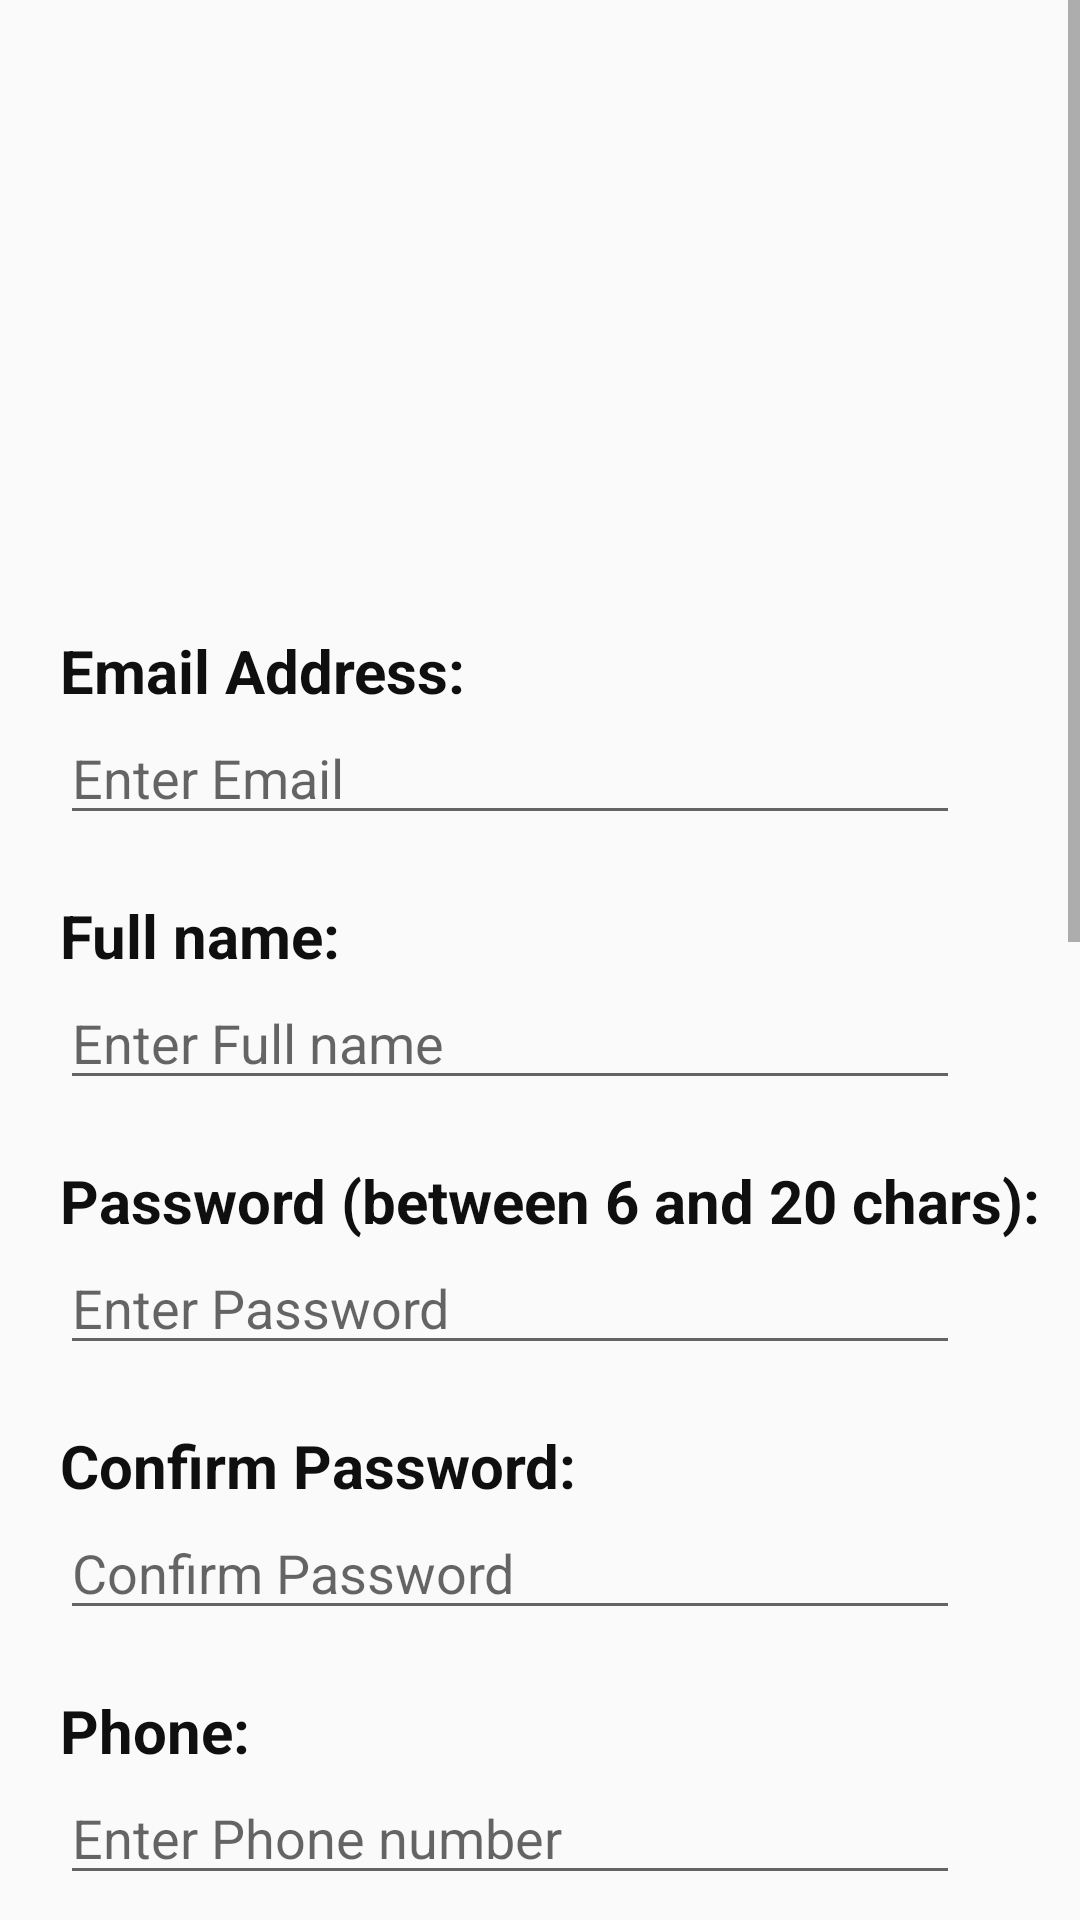

Reconstruct the res/layout file that produces this screen, plus the resources it refers to.
<!-- AndroidManifest.xml: application theme AppTheme -->
<!-- res/layout/activity_register.xml -->
<?xml version="1.0" encoding="utf-8"?>
<ScrollView xmlns:android="http://schemas.android.com/apk/res/android"
    xmlns:app="http://schemas.android.com/apk/res-auto"
    xmlns:tools="http://schemas.android.com/tools"
    android:layout_width="match_parent"
    android:layout_height="match_parent"
    tools:context=".RegisterActivity">

    <LinearLayout
        android:layout_width="match_parent"
        android:layout_height="wrap_content"
        android:orientation="vertical">

        <ImageView
            android:id="@+id/profilePic"
            android:layout_width="150dp"
            android:layout_height="150dp"
            android:layout_gravity="center"
            android:layout_margin="10dp"
            android:src="@drawable/no_photo" />

        <TextView
            android:layout_width="300dp"
            android:layout_height="wrap_content"
            android:layout_marginLeft="20dp"
            android:layout_marginTop="40dp"
            android:layout_marginRight="20dp"
            android:text="Email Address:"
            android:textColor="@color/colorAccent"
            android:textSize="20sp"
            android:textStyle="bold" />

        <EditText
            android:id="@+id/etEmailRegister"
            android:layout_width="300dp"
            android:layout_height="wrap_content"
            android:layout_marginLeft="20dp"
            android:layout_marginRight="20dp"
            android:hint="Enter Email" />

        <TextView
            android:layout_width="300dp"
            android:layout_height="wrap_content"
            android:layout_marginLeft="20dp"
            android:layout_marginTop="20dp"
            android:layout_marginRight="20dp"
            android:text="Full name:"
            android:textColor="@color/colorAccent"
            android:textSize="20sp"
            android:textStyle="bold" />

        <EditText
            android:id="@+id/etFullName"
            android:layout_width="300dp"
            android:layout_height="wrap_content"
            android:layout_marginLeft="20dp"
            android:layout_marginRight="20dp"
            android:hint="Enter Full name" />

        <TextView
            android:layout_width="350dp"
            android:layout_height="wrap_content"
            android:layout_marginLeft="20dp"
            android:layout_marginTop="20dp"
            android:layout_marginRight="20dp"
            android:text="Password (between 6 and 20 chars):"
            android:textColor="@color/colorAccent"
            android:textSize="20sp"
            android:textStyle="bold" />

        <EditText
            android:id="@+id/etPasswordRegister"
            android:layout_width="300dp"
            android:layout_height="wrap_content"
            android:layout_marginLeft="20dp"
            android:layout_marginRight="20dp"
            android:hint="Enter Password"
            android:inputType="textPassword" />

        <TextView
            android:layout_width="300dp"
            android:layout_height="wrap_content"
            android:layout_marginLeft="20dp"
            android:layout_marginTop="20dp"
            android:layout_marginRight="20dp"
            android:text="Confirm Password:"
            android:textColor="@color/colorAccent"
            android:textSize="20sp"
            android:textStyle="bold" />

        <EditText
            android:id="@+id/etRePassword"
            android:layout_width="300dp"
            android:layout_height="wrap_content"
            android:layout_marginLeft="20dp"
            android:layout_marginRight="20dp"
            android:hint="Confirm Password"
            android:inputType="textPassword" />

        <TextView
            android:layout_width="300dp"
            android:layout_height="wrap_content"
            android:layout_marginLeft="20dp"
            android:layout_marginTop="20dp"
            android:layout_marginRight="20dp"
            android:text="Phone:"
            android:textColor="@color/colorAccent"
            android:textSize="20sp"
            android:textStyle="bold" />

        <EditText
            android:id="@+id/etPhone"
            android:layout_width="300dp"
            android:layout_height="wrap_content"
            android:layout_marginLeft="20dp"
            android:layout_marginRight="20dp"
            android:hint="Enter Phone number"
            android:inputType="number" />

        <TextView
            android:layout_width="300dp"
            android:layout_height="wrap_content"
            android:layout_marginLeft="20dp"
            android:layout_marginTop="20dp"
            android:layout_marginRight="20dp"
            android:text="Mobile:"
            android:textColor="@color/colorAccent"
            android:textSize="20sp"
            android:textStyle="bold" />

        <EditText
            android:id="@+id/etMobile"
            android:layout_width="300dp"
            android:layout_height="wrap_content"
            android:layout_marginLeft="20dp"
            android:layout_marginRight="20dp"
            android:hint="Enter mobile no."
            android:inputType="number" />

        <TextView
            android:layout_width="match_parent"
            android:layout_height="wrap_content"
            android:layout_marginLeft="20dp"
            android:text="Enter 10 digit Mobile No. starting 9*********" />

        <TextView
            android:layout_width="300dp"
            android:layout_height="wrap_content"
            android:layout_marginLeft="20dp"
            android:layout_marginTop="20dp"
            android:layout_marginRight="20dp"
            android:text="Address 1 (Street Name):"
            android:textColor="@color/colorAccent"
            android:textSize="20sp"
            android:textStyle="bold" />

        <EditText
            android:id="@+id/etStreetName"
            android:layout_width="300dp"
            android:layout_height="wrap_content"
            android:layout_marginLeft="20dp"
            android:layout_marginRight="20dp"
            android:hint="Enter Address1" />

        <TextView
            android:layout_width="300dp"
            android:layout_height="wrap_content"
            android:layout_marginLeft="20dp"
            android:layout_marginTop="20dp"
            android:layout_marginRight="20dp"
            android:text="Address 2(Area Location):"
            android:textColor="@color/colorAccent"
            android:textSize="20sp"
            android:textStyle="bold" />


        <EditText
            android:id="@+id/etAreaLocation"
            android:layout_width="300dp"
            android:layout_height="wrap_content"
            android:layout_marginLeft="20dp"
            android:layout_marginRight="20dp"
            android:hint="Enter Address2" />

        <TextView
            android:layout_width="match_parent"
            android:layout_height="wrap_content"
            android:layout_marginLeft="20dp"
            android:text="E.g Kupondole,NewBaneshwor, etc" />

        <TextView
            android:layout_width="300dp"
            android:layout_height="wrap_content"
            android:layout_marginLeft="20dp"
            android:layout_marginTop="20dp"
            android:layout_marginRight="20dp"
            android:text="Address 3:"
            android:textColor="@color/colorAccent"
            android:textSize="20sp"
            android:textStyle="bold" />

        <EditText
            android:id="@+id/etAddress3"
            android:layout_width="300dp"
            android:layout_height="wrap_content"
            android:layout_marginLeft="20dp"
            android:layout_marginRight="20dp"
            android:hint="Enter Address2" />

        <TextView
            android:layout_width="match_parent"
            android:layout_height="wrap_content"
            android:layout_marginLeft="20dp"
            android:text="E.g Kupondole,NewBaneshwor, etc" />

        <TextView
            android:layout_width="match_parent"
            android:layout_height="wrap_content"
            android:layout_marginLeft="20dp"
            android:layout_marginTop="10dp"
            android:layout_marginRight="20dp"
            android:text="Subscribe / Hide Phone :"
            android:textColor="@color/colorAccent"
            android:textSize="20sp"
            android:textStyle="bold" />

        <CheckBox
            android:id="@+id/chkUnsubscribe"
            style="@style/LoginStyle"
            android:layout_width="wrap_content"
            android:layout_marginLeft="20dp"
            android:layout_marginRight="20dp"
            android:checked="false"
            android:text="I do not want to subscribe to site newsletter"
            android:textColor="@color/colorAccent"
            android:textSize="15sp" />

        <CheckBox
            android:id="@+id/chkHidePhone"
            style="@style/LoginStyle"
            android:layout_width="wrap_content"
            android:layout_marginLeft="20dp"
            android:layout_marginRight="20dp"
            android:checked="false"
            android:text="Hide my phone number (only contact me through email)"
            android:textColor="@color/colorAccent"
            android:textSize="15sp" />

        <TextView
            android:layout_width="match_parent"
            android:layout_height="wrap_content"
            android:layout_marginTop="10dp"
            android:id="@+id/tvRegisterError" />

        <Button
            android:id="@+id/btnRegister"
            android:layout_width="250dp"
            android:layout_height="60dp"
            android:layout_gravity="center"
            android:layout_margin="20dp"
            android:background="@drawable/shape_login"
            android:text="Register"
            android:textStyle="normal" />
    </LinearLayout>

</ScrollView>
<!-- resources referenced by this layout -->
<resources>
  <color name="colorAccent">#0F0F0F</color>
  <style name="LoginStyle">
          <item name="android:layout_width">match_parent</item>
          <item name="android:layout_height">wrap_content</item>
          <item name="android:layout_marginRight">10dp</item>
          <item name="android:layout_marginLeft">10dp</item>
          <item name="android:layout_marginBottom">10dp</item>
          <item name="android:layout_marginTop">0dp</item>
      </style>
  <style name="AppTheme" parent="Theme.AppCompat.Light.NoActionBar">
          
          <item name="colorPrimary">@color/colorPrimary</item>
          <item name="colorPrimaryDark">@color/colorPrimaryDark</item>
          <item name="colorAccent">@color/colorAccent</item>
      </style>
  <color name="colorPrimary">#008577</color>
  <color name="colorPrimaryDark">#00574B</color>
</resources>
